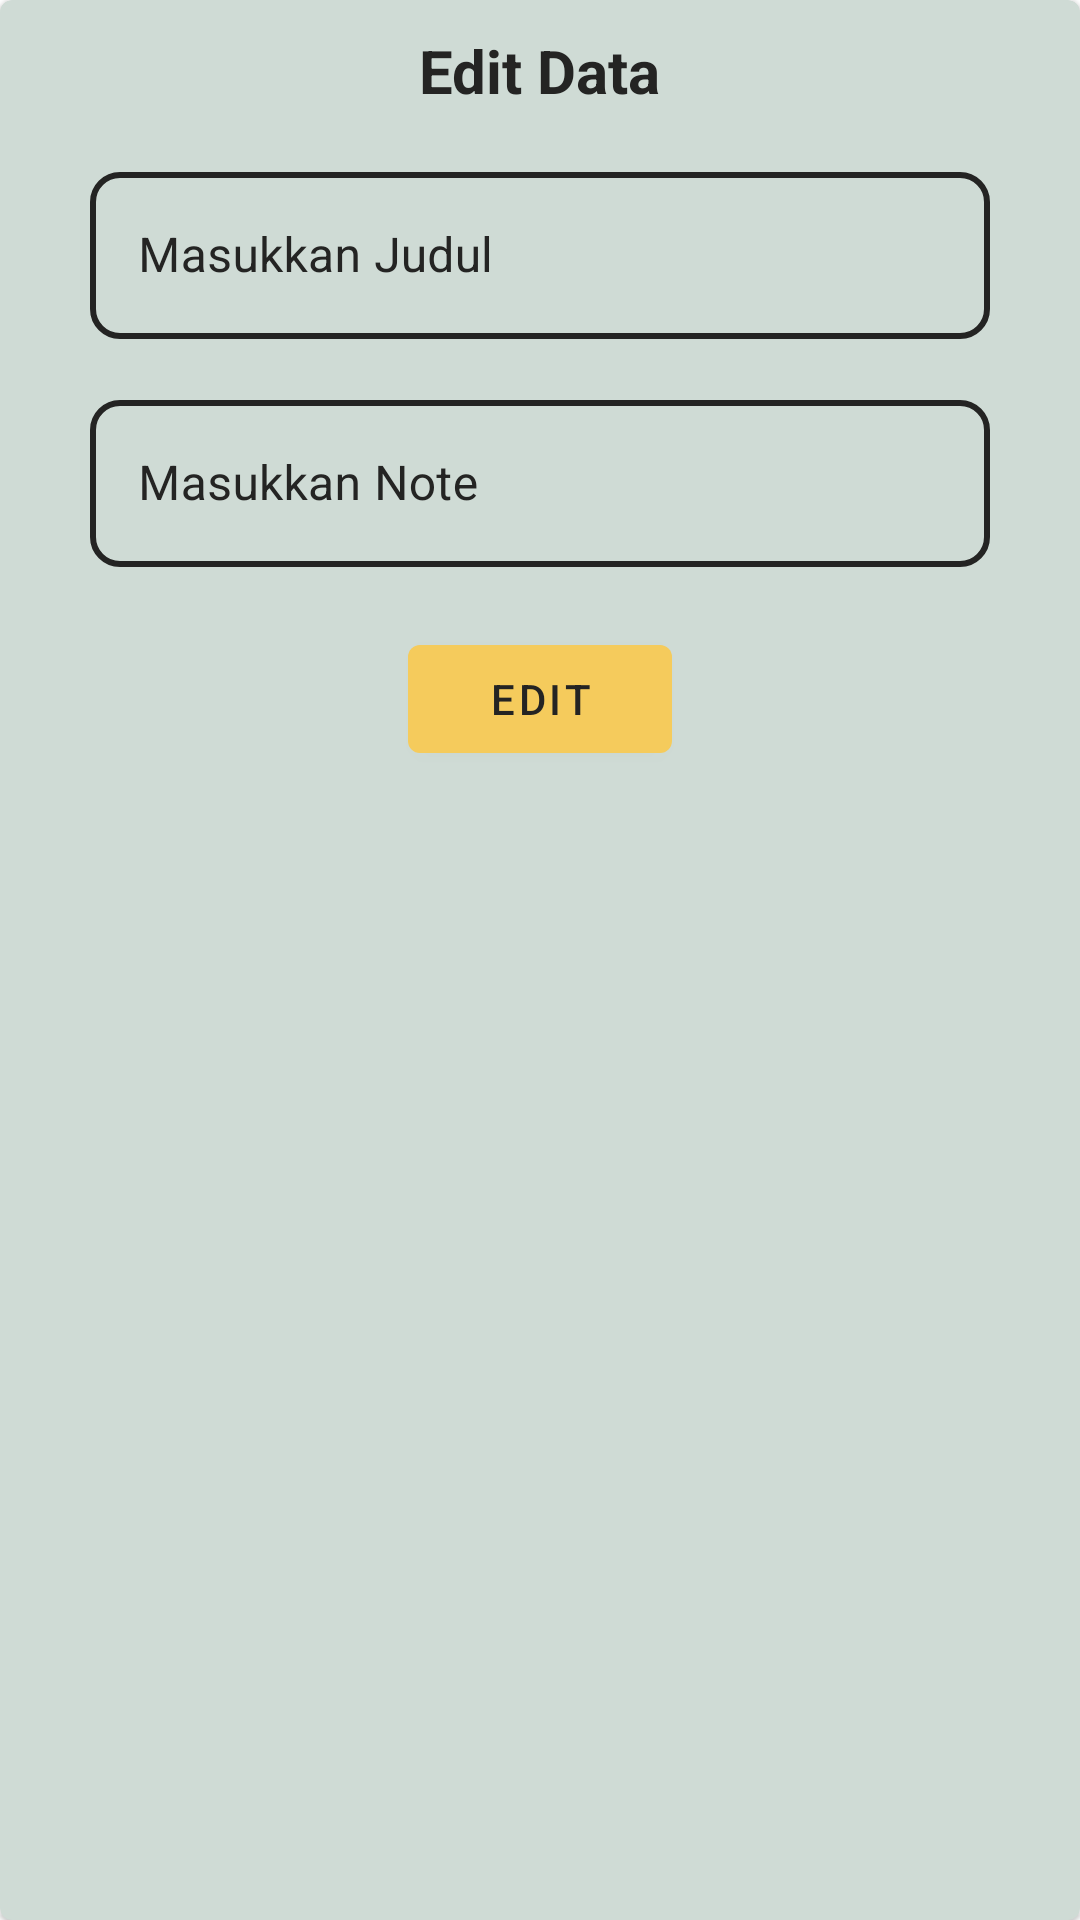

The Android layout XML behind this screen, and the referenced resources:
<!-- AndroidManifest.xml: application theme Theme.RV_Binar -->
<!-- res/layout/fragment_dialog_edit.xml -->
<?xml version="1.0" encoding="utf-8"?>
<com.google.android.material.card.MaterialCardView xmlns:android="http://schemas.android.com/apk/res/android"
    xmlns:app="http://schemas.android.com/apk/res-auto"
    xmlns:tools="http://schemas.android.com/tools"
    android:layout_width="match_parent"
    android:layout_height="match_parent"
    android:backgroundTint="@color/darker_beige"
    android:padding="8dp"
    tools:context=".fragment.dialog.DialogEditFragment">

    <androidx.constraintlayout.widget.ConstraintLayout
        android:layout_width="match_parent"
        android:layout_height="match_parent"
        android:padding="10dp">

        <TextView
            android:id="@+id/tvEdit"
            android:layout_width="wrap_content"
            android:layout_height="wrap_content"
            android:text="Edit Data"
            android:textColor="@color/dark"
            android:textSize="20sp"
            android:textStyle="bold"
            app:layout_constraintEnd_toEndOf="parent"
            app:layout_constraintStart_toStartOf="parent"
            app:layout_constraintTop_toTopOf="parent" />


        <com.google.android.material.textfield.TextInputLayout
            android:id="@+id/outlinedTextFieldJudul"
            style="@style/Widget.MaterialComponents.TextInputLayout.OutlinedBox"
            android:layout_width="300dp"
            android:layout_height="wrap_content"
            android:hint="Masukkan Judul"
            android:textColorHint="@color/dark"
            app:boxCornerRadiusBottomEnd="10dp"
            app:boxCornerRadiusBottomStart="10dp"
            app:boxCornerRadiusTopEnd="10dp"
            app:boxCornerRadiusTopStart="10dp"
            android:layout_marginTop="15dp"
            app:boxStrokeColor="@color/edit_text_box_border_dialog"
            app:boxStrokeWidth="2dp"
            app:hintTextColor="@color/dark"
            app:layout_constraintEnd_toEndOf="@+id/tvEdit"
            app:layout_constraintStart_toStartOf="@+id/tvEdit"
            app:layout_constraintTop_toBottomOf="@+id/tvEdit">

            <com.google.android.material.textfield.TextInputEditText
                android:id="@+id/edtJudul"
                android:layout_width="match_parent"
                android:layout_height="wrap_content"
                android:textColor="@color/dark"
                android:textCursorDrawable="@null"/>

        </com.google.android.material.textfield.TextInputLayout>

        <com.google.android.material.textfield.TextInputLayout
            android:id="@+id/outlinedTextField"
            style="@style/Widget.MaterialComponents.TextInputLayout.OutlinedBox"
            android:layout_width="300dp"
            android:layout_height="wrap_content"
            android:hint="Masukkan Note"
            android:textColorHint="@color/dark"
            app:boxCornerRadiusBottomEnd="10dp"
            app:boxCornerRadiusBottomStart="10dp"
            app:boxCornerRadiusTopEnd="10dp"
            app:boxCornerRadiusTopStart="10dp"
            android:layout_marginTop="15dp"
            app:boxStrokeColor="@color/edit_text_box_border_dialog"
            app:boxStrokeWidth="2dp"
            app:hintTextColor="@color/dark"
            app:layout_constraintEnd_toEndOf="@+id/outlinedTextFieldJudul"
            app:layout_constraintStart_toStartOf="@+id/outlinedTextFieldJudul"
            app:layout_constraintTop_toBottomOf="@+id/outlinedTextFieldJudul">

            <com.google.android.material.textfield.TextInputEditText
                android:id="@+id/edtNote"
                android:layout_width="match_parent"
                android:layout_height="wrap_content"
                android:textColor="@color/dark"
                android:textCursorDrawable="@null"/>

        </com.google.android.material.textfield.TextInputLayout>

        <com.google.android.material.button.MaterialButton
            android:id="@+id/btn_input"
            android:layout_width="wrap_content"
            android:layout_height="wrap_content"
            android:layout_marginTop="20dp"
            android:text="EDIT"
            android:textColor="@color/dark"
            app:layout_constraintEnd_toEndOf="@+id/outlinedTextField"
            app:layout_constraintStart_toStartOf="@+id/outlinedTextField"
            app:layout_constraintTop_toBottomOf="@+id/outlinedTextField" />

    </androidx.constraintlayout.widget.ConstraintLayout>
</com.google.android.material.card.MaterialCardView>
<!-- resources referenced by this layout -->
<resources>
  <color name="dark">#242423</color>
  <color name="darker_beige">#cfdbd5</color>
  <style name="Theme.RV_Binar" parent="Theme.MaterialComponents.Light.DarkActionBar">
          
          <item name="colorPrimary">@color/yellow</item>
          <item name="colorPrimaryVariant">@color/darker_grey</item>
          <item name="colorOnPrimary">@color/white</item>
          
          <item name="colorSecondary">@color/yellow</item>
          <item name="colorSecondaryVariant">@color/darker_beige</item>
          <item name="colorOnSecondary">@color/black</item>
          
          <item name="android:statusBarColor" tools:targetApi="l">?attr/colorPrimaryVariant</item>
          
      </style>
  <color name="yellow">#f5cb5c</color>
  <color name="darker_grey">#333533</color>
  <color name="white">#FFFFFFFF</color>
  <color name="black">#FF000000</color>
</resources>
